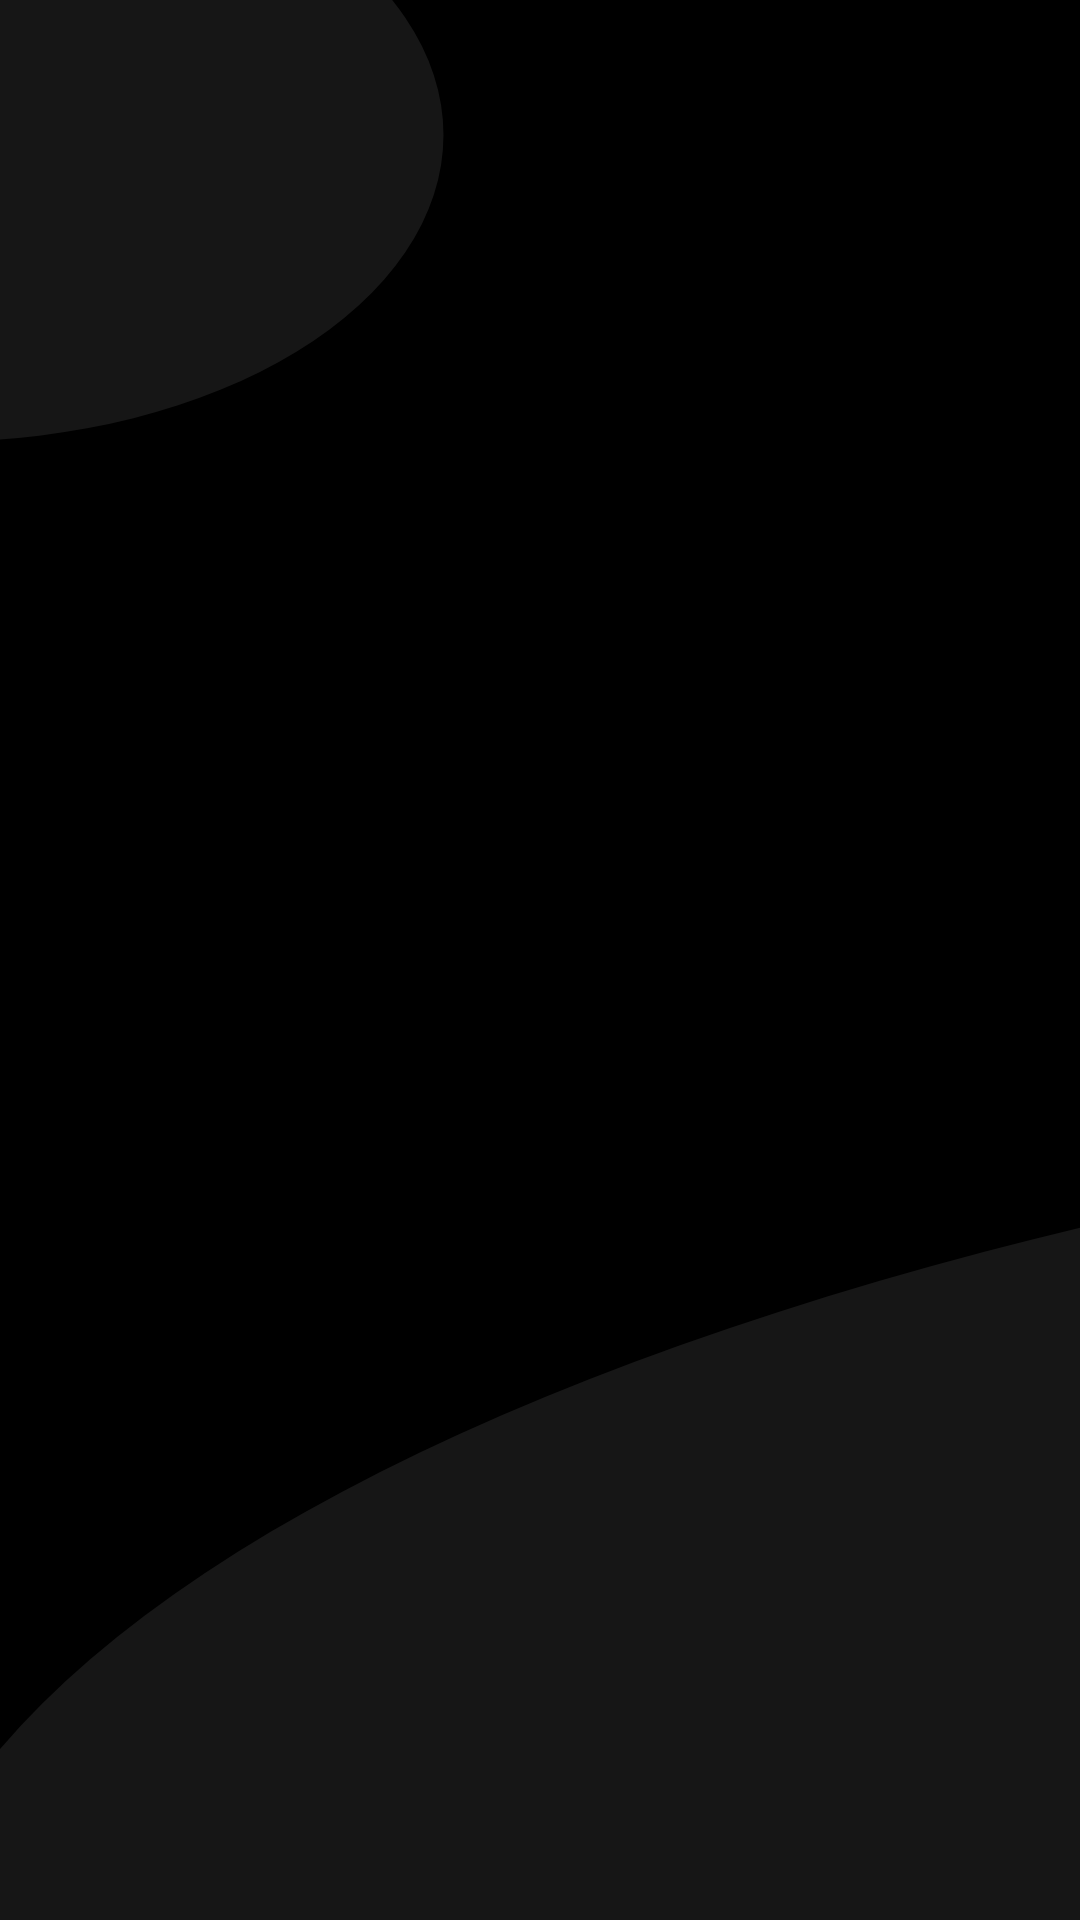

The Android layout XML behind this screen, and the referenced resources:
<!-- AndroidManifest.xml: activity theme freshBgTheme -->
<!-- res/layout/activity_splash.xml -->
<?xml version="1.0" encoding="utf-8"?>
<androidx.constraintlayout.widget.ConstraintLayout xmlns:android="http://schemas.android.com/apk/res/android"
    xmlns:app="http://schemas.android.com/apk/res-auto"
    xmlns:tools="http://schemas.android.com/tools"
    android:layout_width="match_parent"
    android:layout_height="match_parent"
    android:background="@drawable/fresh_bg"
    android:fitsSystemWindows="true"
    tools:context=".ui.SubmitActivity">

    <ImageView
        android:layout_width="250dp"
        android:layout_height="wrap_content"
        app:layout_constraintBottom_toBottomOf="parent"
        app:layout_constraintEnd_toEndOf="parent"
        app:layout_constraintStart_toStartOf="parent"
        app:layout_constraintTop_toTopOf="parent"
        app:srcCompat="@drawable/gads_plain_logo" />
</androidx.constraintlayout.widget.ConstraintLayout>
<!-- resources referenced by this layout -->
<resources>
  <!-- drawable fresh_bg (drawable) -->
  <vector xmlns:android="http://schemas.android.com/apk/res/android"
      android:width="414dp"
      android:height="896dp"
      android:viewportWidth="414"
      android:viewportHeight="896">
    <group>
      <clip-path
          android:pathData="M0,0h414v896h-414z"/>
      <path
          android:pathData="M0,0h414v896h-414z"
          android:fillColor="#000000"/>
      <path
          android:pathData="M-45,947.5a1045.5,452.5 0,1 0,2091 0a1045.5,452.5 0,1 0,-2091 0z"
          android:fillColor="#ffffff"
          android:fillAlpha="0.09"/>
      <path
          android:pathData="M-215,63a192.5,143 0,1 0,385 0a192.5,143 0,1 0,-385 0z"
          android:fillColor="#ffffff"
          android:fillAlpha="0.09"/>
    </group>
  </vector>
  <style name="freshBgTheme" parent="AppTheme.NoActionBar">
          <item name="android:windowTranslucentStatus">true</item>
          <item name="android:windowTranslucentNavigation">true</item>
      </style>
  <style name="AppTheme.NoActionBar">
          <item name="windowActionBar">false</item>
          <item name="windowNoTitle">true</item>
      </style>
</resources>
